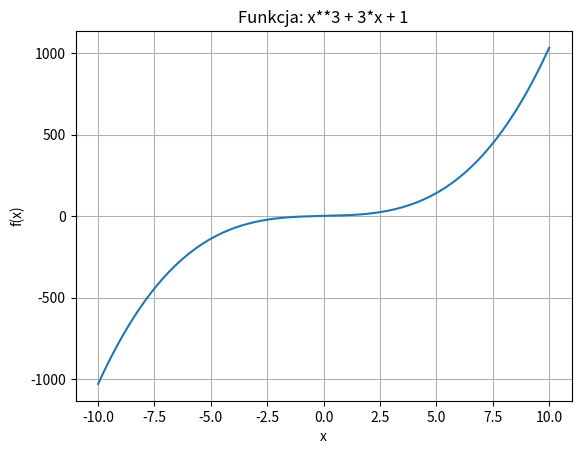
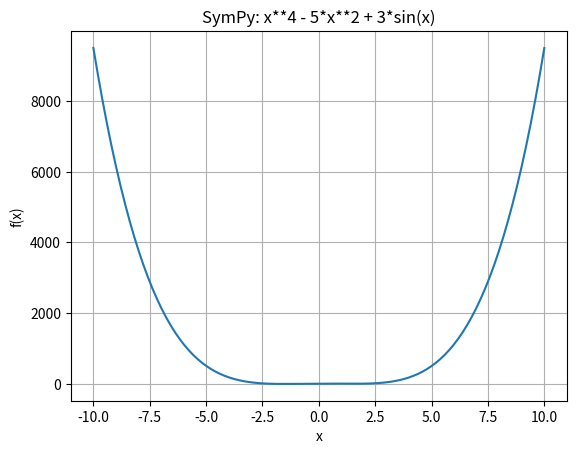

Write Python code to recreate these figures, in order.
import numpy as np
import matplotlib.pyplot as plt
from sympy import symbols, sympify, lambdify

# Funkcja rysująca wykres na podstawie eval()
def rysuj_wielomian(wejscie):
    # Rozdzielamy wejście: wzór funkcji i zakres liczb
    wzor, zakres = wejscie.split(",")
    x_min, x_max = map(float, zakres.split())
    
    # Generujemy wartości x
    x_val = np.linspace(x_min, x_max, 200)
    
    # Definiujemy zmienną x w środowisku eval
    x = x_val
    
    # Użycie eval do obliczenia wartości funkcji
    y_val = eval(wzor)
    
    # Rysowanie wykresu
    plt.figure()
    plt.plot(x_val, y_val)
    plt.title(f"Funkcja: {wzor}")
    plt.xlabel("x")
    plt.ylabel("f(x)")
    plt.grid(True)

    # Zwracamy wartości brzegowe
    return y_val[0], y_val[-1]


# Funkcja rysująca wykres na podstawie SymPy i lambdify()
def rysuj_wielomian_sympy(wejscie):
    # Rozdzielamy wejście: wzór funkcji i zakres liczb
    wzor, zakres = wejscie.split(",")
    x_min, x_max = map(float, zakres.split())

    # Definicja symbolu i funkcji SymPy
    x = symbols('x')
    expr = sympify(wzor)  # tworzymy wyrażenie SymPy
    f = lambdify(x, expr, 'numpy')  # konwertujemy do funkcji numerycznej

    # Generowanie danych
    x_val = np.linspace(x_min, x_max, 200)
    y_val_sympy = f(x_val)

    # Rysowanie wykresu
    plt.figure()
    plt.plot(x_val, y_val_sympy)
    plt.title(f"SymPy: {wzor}")
    plt.xlabel("x")
    plt.ylabel("f(x)")
    plt.grid(True)

    # Zwracamy wartości brzegowe
    return y_val_sympy[0], y_val_sympy[-1]


if __name__ == '__main__':
    # Przykładowe wywołanie pierwszej funkcji
    wejscie1 = "x**3 + 3*x + 1, -10 10"
    
    # Pierwszy wykres z eval
    wynik_eval = rysuj_wielomian(wejscie1)
    print("Wynik (eval):", wynik_eval)
    
    # Drugie wejście dla funkcji SymPy - bardziej złożona funkcja 
    wejscie2 = "x**4 - 5*x**2 + 3*sin(x), -10 10"  
    
    # Drugi wykres z SymPy
    wynik_sympy = rysuj_wielomian_sympy(wejscie2)
    print("Wynik (SymPy):", wynik_sympy)
    
    # Wyświetlanie obu wykresów
    plt.savefig("wykres.png")
    print("Wykres zapisany jako wykres.png")
